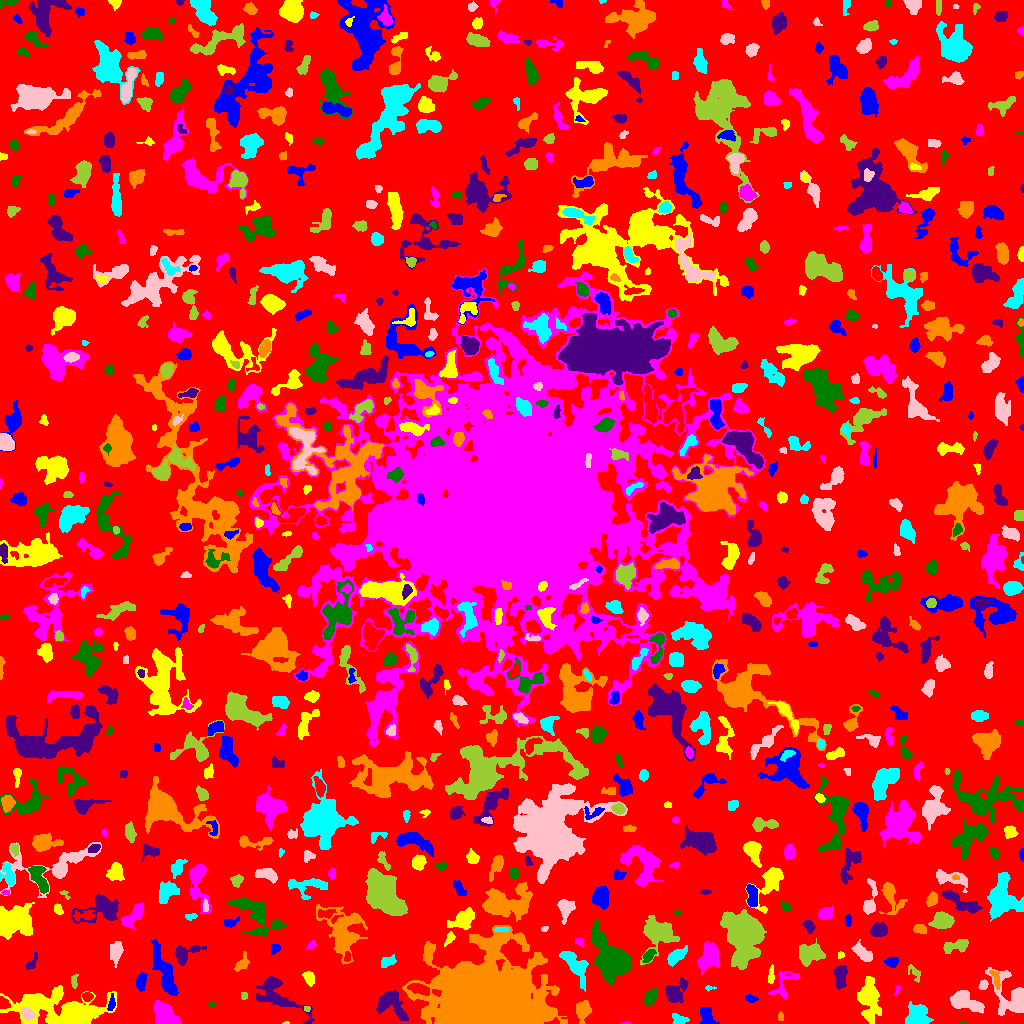

Values plotted in this chart, from the file beside it:
ID, X, Y, A, B, theta, total_flux, mu_max, mu_median, mu_mean, R_fwhm, R_e, R10, R90, x_start, x_end, y_start, y_end, area, greylevel
0, 507.9, 509, 303, 300.6, -0.9314, 930930, 12.0, 1.0, 1.284, 20.09, 216.6, 82.09, 355.5, 0, 1023, 0, 1023, 724788, 1.284
1, 706.3, 7.254, 4.915, 3.104, -1.289, 749.0, 8.0, 3.0, 3.389, 5.781, 4.583, 1.784, 7.092, 699, 719, 0, 16, 221, 6.389
2, 285.8, 0.561, 1.644, 0.6584, 0.05915, 41.0, 5.0, 2.0, 2.158, 1.493, 1.262, 0.0, 2.034, 282, 289, 0, 2, 19, 5.158
3, 626.4, 0.541, 2.747, 0.6622, 0.03022, 61.0, 4.0, 2.0, 2.259, 2.523, 1.596, 0.5642, 2.459, 620, 631, 0, 2, 27, 5.259
4, 963.5, 0.3333, 2.291, 0.4714, 1.1305873364580599e-14, 24.0, 2.0, 1.0, 1.091, 2.257, 1.262, 0.5642, 2.034, 960, 967, 0, 2, 22, 5.091
5, 390.3, 19.96, 8.738, 5.712, -0.7278, 1988, 10.0, 4.0, 3.944, 7.291, 7.114, 2.706, 11.17, 376, 408, 3, 33, 504, 5.944
6, 780.7, 6.0, 1.958, 1.163, -1.466, 31.0, 2.0, 1.0, 0.6078, 2.985, 1.954, 0.5642, 2.764, 778, 783, 3, 12, 51, 4.608
7, 678.5, 3.283, 4.085, 2.701, -0.3041, 311.0, 7.0, 2.0, 2.254, 2.821, 3.241, 1.128, 5.614, 672, 689, 0, 10, 138, 5.254
8, 26.89, 9.732, 3.491, 2.435, -0.728, 492.0, 7.0, 3.0, 3.237, 4.687, 3.742, 1.493, 5.698, 21, 35, 3, 17, 152, 10.24
9, 306.6, 14.89, 1.642, 1.417, -0.1085, 72.0, 3.0, 2.0, 1.946, 2.821, 1.954, 0.7979, 2.985, 304, 310, 12, 17, 37, 7.946
10, 3.107, 20.72, 3.137, 2.277, -0.9395, 253.0, 5.0, 2.0, 2.321, 4.146, 3.192, 1.262, 4.787, 0, 10, 15, 27, 109, 8.321
11, 111.2, 18.97, 4.055, 1.625, 1.366, 203.0, 5.0, 2.0, 2.071, 3.385, 3.09, 1.128, 4.918, 107, 115, 13, 30, 98, 7.071
12, 868.6, 26.18, 7.54, 4.367, -1.427, 4159, 29.0, 3.0, 6.036, 5.614, 5.67, 2.185, 11.21, 857, 881, 0, 47, 689, 9.036
13, 165, 9.256, 7.081, 3.98, -0.8141, 1758, 8.0, 4.0, 3.805, 8.813, 6.58, 2.585, 10.26, 153, 181, 0, 23, 462, 6.805
14, 211.5, 19.5, 1.384, 0.9574, 0.0, 24.0, 2.0, 1.0, 0.6667, 2.523, 1.493, 0.5642, 2.326, 208, 215, 17, 22, 36, 4.667
15, 277, 28.43, 16.35, 6.226, -0.6654, 1584, 7.0, 2.0, 2.188, 6.18, 7.858, 2.821, 13.21, 255, 314, 0, 48, 724, 6.188
16, 583.1, 13.7, 4.409, 3.296, 1.278, 1259, 12.0, 4.0, 4.918, 5.781, 4.652, 1.871, 7.485, 576, 591, 0, 23, 256, 10.92
17, 916.9, 8.379, 5.551, 4.996, 0.8492, 1668, 8.0, 4.0, 3.943, 8.575, 6.257, 2.523, 9.853, 905, 933, 0, 22, 423, 6.943
18, 964.3, 22.02, 8.626, 4.19, -0.3782, 2349, 11.0, 4.0, 4.998, 7.442, 6.723, 2.646, 10.69, 950, 984, 10, 33, 470, 6.998
19, 243.5, 27.61, 2.239, 1.456, -0.0, 62.0, 2.0, 1.0, 1.192, 3.827, 2.185, 0.9772, 3.523, 241, 247, 24, 31, 52, 5.192
20, 86.89, 26.88, 2.453, 2.089, 0.01606, 251.0, 6.0, 3.0, 2.728, 3.949, 2.932, 1.128, 4.514, 82, 93, 22, 31, 92, 7.728
21, 750.5, 25.05, 3.177, 1.719, -0.2523, 167.0, 4.0, 2.0, 1.942, 4.107, 2.932, 1.128, 4.652, 744, 758, 21, 29, 86, 4.942
22, 66.56, 10.87, 20.78, 7.548, -0.1596, 15606, 48.0, 4.0, 7.658, 7.632, 9.009, 3.29, 20.66, 0, 116, 0, 38, 2038, 9.658
23, 784.1, 39.89, 10.18, 4.959, 0.8437, 368.0, 3.0, 1.0, 1.26, 5.109, 5.382, 2.034, 8.722, 768, 799, 24, 52, 292, 4.26
24, 650.6, 26.85, 4.011, 2.436, 1.086, 684.0, 8.0, 4.0, 3.843, 5.441, 4.029, 1.693, 6.257, 643, 658, 19, 35, 178, 6.843
25, 840, 47.82, 5.72, 2.849, 1.51, 895.0, 7.0, 3.0, 3.315, 6.308, 5.046, 1.954, 7.858, 833, 847, 34, 58, 270, 6.315
26, 995.8, 44.33, 5.527, 1.845, -1.253, 309.0, 6.0, 3.0, 2.512, 4.478, 3.785, 1.382, 5.614, 989, 1000, 34, 53, 123, 6.512
27, 708.7, 35.5, 2.002, 0.922, -1.1512591161860438e-12, 20.0, 2.0, 0.0, 0.4444, 2.257, 1.262, 0.0, 2.034, 705, 716, 32, 38, 45, 4.444
28, 982.8, 38.02, 2.167, 1.651, 1.362, 152.0, 6.0, 2.0, 1.81, 2.764, 2.326, 0.7979, 3.827, 978, 988, 34, 44, 84, 6.81
29, 73.86, 42.23, 3.688, 1.679, 1.565, 111.0, 2.0, 1.0, 1.337, 5.015, 2.932, 1.262, 4.618, 71, 78, 35, 49, 83, 4.337
30, 418.2, 34.85, 5.426, 2.008, -0.2546, 878.0, 12.0, 4.0, 4.283, 4.787, 4.107, 1.493, 6.482, 407, 429, 28, 40, 205, 11.28
31, 141.2, 42.27, 3.954, 2.125, 1.385, 569.0, 9.0, 3.0, 3.367, 4.068, 3.656, 1.382, 5.863, 136, 147, 32, 51, 169, 7.367
32, 309, 45.8, 3.211, 2.275, -1.144, 519.0, 10.0, 3.0, 3.707, 3.868, 3.385, 1.262, 5.499, 302, 314, 37, 52, 140, 9.707
33, 897.5, 34.62, 2.476, 1.261, 1.224, 60.0, 3.0, 1.0, 1.2, 2.394, 1.954, 0.5642, 3.141, 894, 900, 28, 38, 50, 5.2
34, 615, 61.08, 9.217, 7.245, -0.9914, 8679, 31.0, 5.0, 8.006, 7.464, 7.979, 3.038, 15.15, 591, 631, 39, 103, 1084, 11.01
35, 675.2, 31.12, 6.364, 4.484, 0.9377, 1347, 8.0, 3.0, 3.752, 6.933, 5.89, 2.459, 9.508, 665, 688, 21, 47, 359, 5.752
36, 485.2, 20.68, 19.53, 14.73, 0.107, 240003, 253.0, 9.0, 28.47, 11.51, 16.61, 5.642, 33.56, 402, 567, 0, 98, 8431, 30.47
37, 573.5, 60.96, 9.322, 3.626, -0.8567, 1287, 10.0, 2.0, 2.732, 5.528, 5.836, 2.111, 9.525, 559, 588, 32, 72, 471, 7.732
38, 1011, 26.49, 13.08, 7.787, -1.045, 2515, 8.0, 3.0, 3.522, 9.707, 8.368, 3.338, 13.52, 985, 1023, 8, 56, 714, 5.522
39, 914.9, 50.04, 5.137, 2.289, -1.004, 194.0, 3.0, 2.0, 1.603, 4.406, 3.613, 1.382, 5.614, 908, 920, 41, 59, 121, 4.603
40, 936.5, 31.55, 9.134, 3.026, 1.479, 1197, 12.0, 2.0, 3.46, 4.886, 4.754, 1.871, 8.406, 928, 945, 15, 54, 346, 6.46
41, 892.1, 61.78, 3.169, 2.329, -0.009345, 323.0, 6.0, 2.0, 2.504, 4.334, 3.338, 1.262, 5.352, 883, 898, 56, 66, 129, 5.504
42, 771, 48.02, 4.63, 1.453, 1.485, 233.0, 4.0, 2.0, 2.307, 5.046, 3.241, 1.262, 4.951, 768, 774, 40, 59, 101, 5.307
43, 708.4, 66.6, 6.908, 4.438, 1.215, 2341, 12.0, 5.0, 4.939, 7.674, 6.723, 2.646, 10.62, 697, 719, 49, 82, 474, 6.939
44, 648.7, 67.43, 3.109, 1.814, 0.7896, 261.0, 7.0, 1.0, 2.023, 2.764, 2.932, 0.9772, 4.951, 642, 656, 61, 74, 129, 7.023
45, 31.76, 60.58, 5.296, 1.984, 1.021, 187.0, 3.0, 2.0, 1.64, 4.618, 3.656, 1.382, 5.441, 25, 37, 54, 71, 114, 4.64
46, 242.5, 60.66, 4.488, 2.402, 0.9705, 209.0, 4.0, 1.0, 1.29, 4.029, 3.523, 1.262, 5.944, 234, 249, 52, 72, 162, 5.29
47, 387.3, 61.87, 3.647, 2.261, 0.4622, 367.0, 6.0, 2.0, 2.549, 4.37, 3.432, 1.382, 5.726, 381, 396, 56, 69, 144, 5.549
48, 115.8, 71.3, 5.241, 2.575, 1.457, 673.0, 7.0, 2.0, 2.804, 5.015, 4.478, 1.784, 7.269, 110, 123, 56, 82, 240, 5.804
49, 809.9, 69.19, 6.677, 4.458, 0.07719, 1397, 8.0, 3.0, 3.241, 7.485, 6.308, 2.459, 9.982, 799, 825, 57, 85, 431, 6.241
50, 347.4, 66.37, 2.665, 1.286, 1.478, 102.0, 4.0, 1.5, 1.594, 3.192, 2.185, 0.7979, 3.523, 344, 350, 62, 72, 64, 10.59
51, 274.9, 75.34, 2.201, 1.989, 1.102, 196.0, 5.0, 2.0, 2.253, 3.568, 2.646, 0.9772, 4.068, 271, 280, 69, 79, 87, 7.253
52, 840.8, 68.38, 1.816, 1.622, 0.4065, 72.0, 3.0, 2.0, 1.6, 2.764, 2.185, 0.7979, 3.338, 838, 844, 65, 72, 45, 4.6
53, 311.4, 78.29, 2.61, 1.582, 0.7562, 99.0, 3.0, 1.0, 1.435, 3.09, 2.523, 0.9772, 4.029, 305, 316, 74, 83, 69, 7.435
54, 597.8, 84.91, 3.722, 2.524, -0.9844, 698.0, 9.0, 3.0, 3.693, 4.618, 3.909, 1.493, 6.308, 592, 605, 76, 94, 189, 10.69
55, 185, 69.91, 7.994, 3.994, 0.4238, 792.0, 6.0, 2.0, 2.658, 6.699, 5.382, 2.111, 8.463, 175, 206, 58, 78, 298, 5.658
56, 428.7, 72.23, 4.313, 1.805, 1.34, 133.0, 3.0, 1.0, 1.056, 3.241, 3.192, 1.262, 5.171, 425, 434, 61, 80, 126, 6.056
57, 676.3, 67.4, 4.726, 2.472, 0.6776, 585.0, 8.0, 2.0, 2.458, 4.406, 4.068, 1.493, 6.979, 667, 687, 57, 78, 238, 6.458
58, 862, 70.77, 5.649, 2.611, -0.7304, 587.0, 5.0, 2.0, 2.406, 5.809, 4.652, 1.871, 7.291, 851, 872, 62, 84, 244, 5.406
59, 955.8, 77.31, 7.185, 2.762, 0.2171, 423.0, 4.0, 2.0, 1.672, 6.604, 5.078, 1.784, 7.858, 943, 968, 70, 84, 253, 4.672
... 769 more rows
